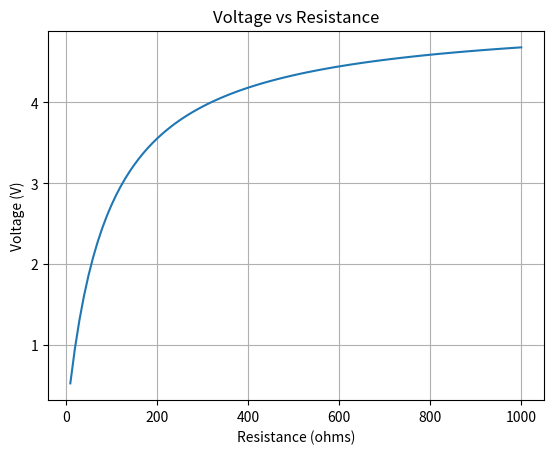

Generate this figure with matplotlib:
import matplotlib.pyplot as plt
R1,R2=204,150
v_in=12
y=[]
x=[]
for R_l in range(10,1001,10):
    R_par=(R2*R_l)/(R_l+R2)
    v_new=v_in*(R_par/(R1+R_par))
    y.append(v_new)
    x.append(R_l)                      

v_out=y
R=x
plt.grid(True)

plt.xlabel("Resistance (ohms)")
plt.ylabel("Voltage (V)")
plt.title("Voltage vs Resistance")
plt.plot(R,v_out)
plt.show()
